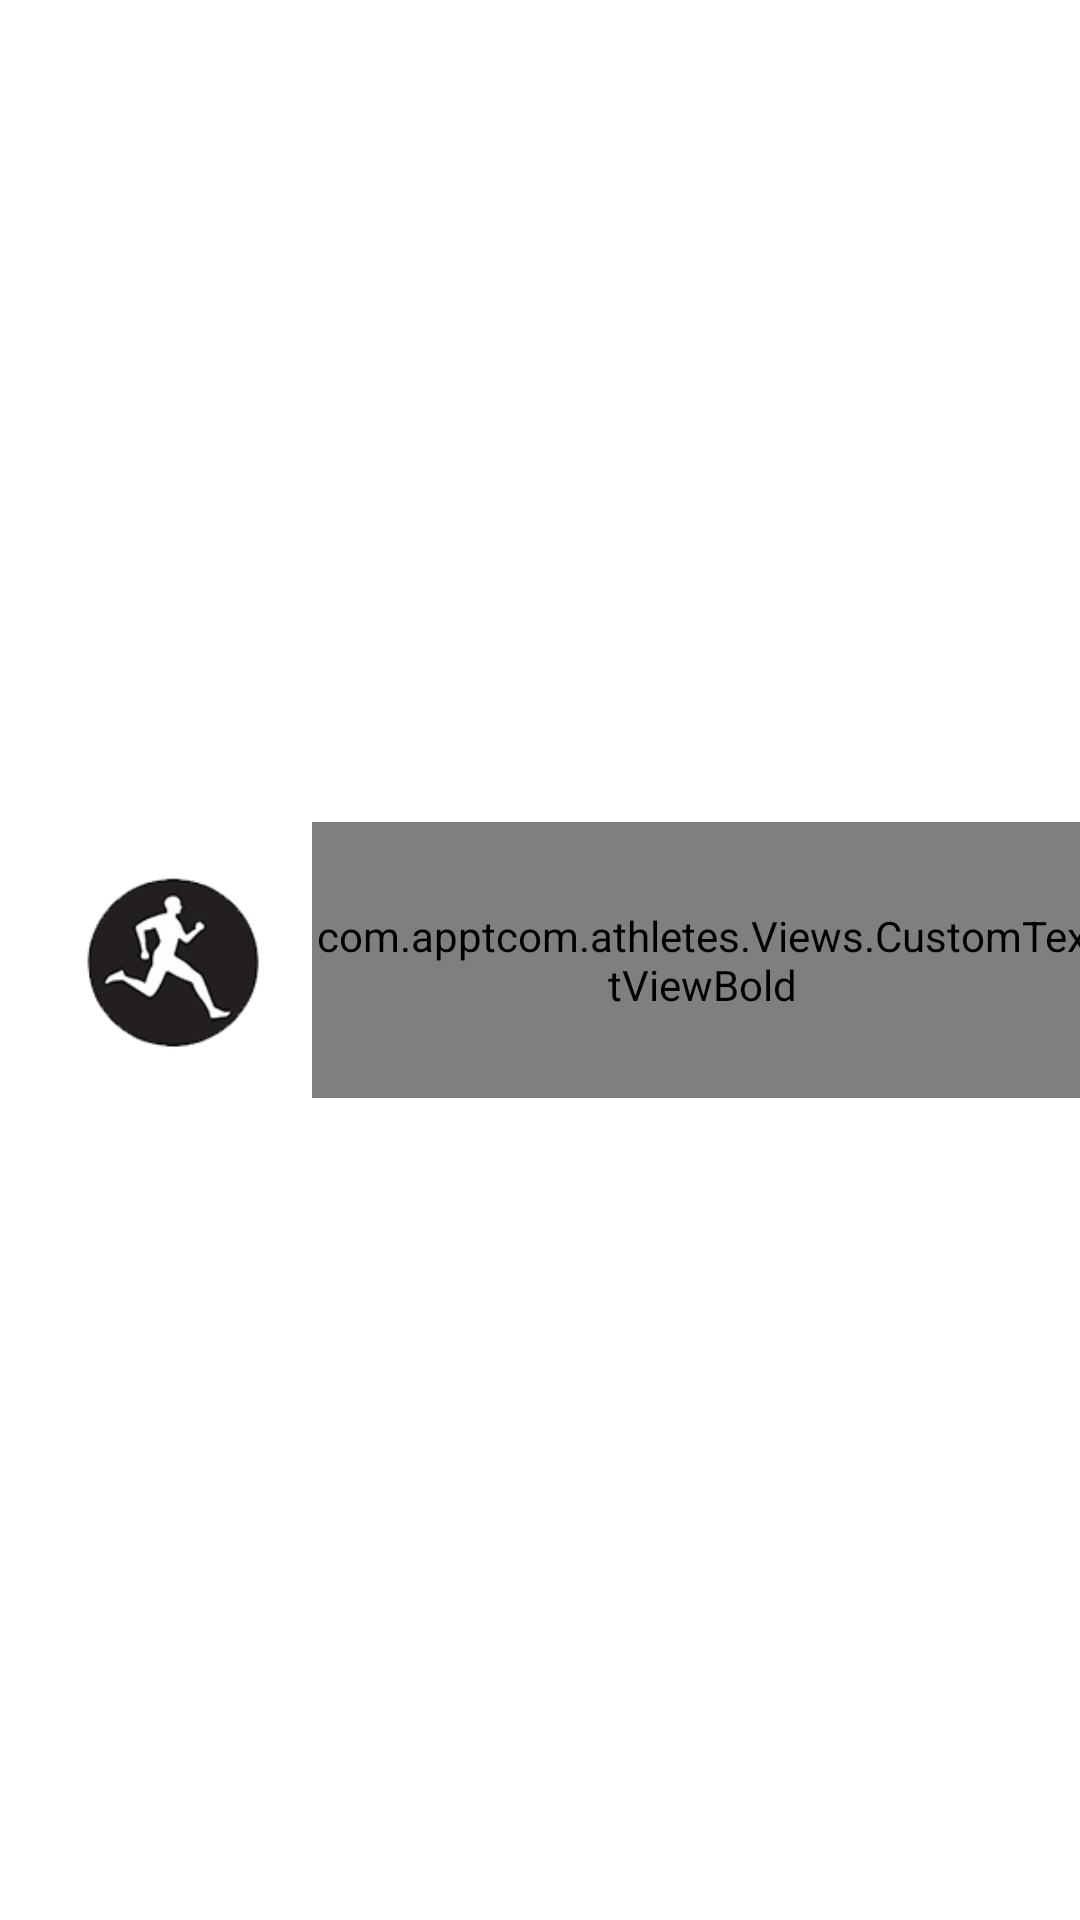

This screen was rendered from an Android layout file. Write that file and the resources it references.
<!-- AndroidManifest.xml: application theme AppTheme -->
<!-- res/layout/dialog_loading.xml -->
<?xml version="1.0" encoding="utf-8"?>
<LinearLayout
    xmlns:android="http://schemas.android.com/apk/res/android"
    android:orientation="vertical"
    android:layout_width="300dp"
    android:background="#fff"
    android:gravity="center"
    android:layout_gravity="center"
    android:layout_height="200dp">

    <LinearLayout
        android:layout_width="match_parent"
        android:layout_height="wrap_content"
        android:layout_marginLeft="8dp"
        android:id="@+id/layout"
        android:orientation="horizontal"
        android:gravity="center_vertical">



        <ImageView
            android:layout_width="60dp"
            android:layout_height="60dp"
            android:layout_margin="16dp"
            android:src="@drawable/holder_athlete"
            android:layout_alignParentLeft="true" />

        <com.apptcom.athletes.Views.CustomTextViewBold
            android:layout_width="wrap_content"
            android:id="@+id/txt_loading"
            android:gravity="left|center"
            android:textSize="20sp"
            android:layout_height="match_parent"
            android:textColor="@color/black"
            android:text="Loading . . . "/>

        <ProgressBar
            android:layout_width="50dp"
            android:layout_height="60dp"
            android:visibility="visible"
            android:layout_below="@+id/layout"
            android:id="@+id/progress_bar_posts"
            android:scrollbarStyle="outsideOverlay"
            android:layout_marginLeft="16dp"/>

    </LinearLayout>







</LinearLayout>
<!-- resources referenced by this layout -->
<resources>
  <color name="black">#000000</color>
  <!-- drawable holder_athlete: png bitmap (drawable, 28443 bytes) -->
  <style name="AppTheme" parent="Theme.AppCompat.Light.NoActionBar">
          <item name="colorPrimary">@color/colorPrimary</item>
          <item name="colorPrimaryDark">@color/colorPrimaryDark</item>
          <item name="colorAccent">@color/colorAccent</item>
      </style>
  <color name="colorPrimary">#3F51B5</color>
  <color name="colorPrimaryDark">#303F9F</color>
  <color name="colorAccent">#FF4081</color>
</resources>
